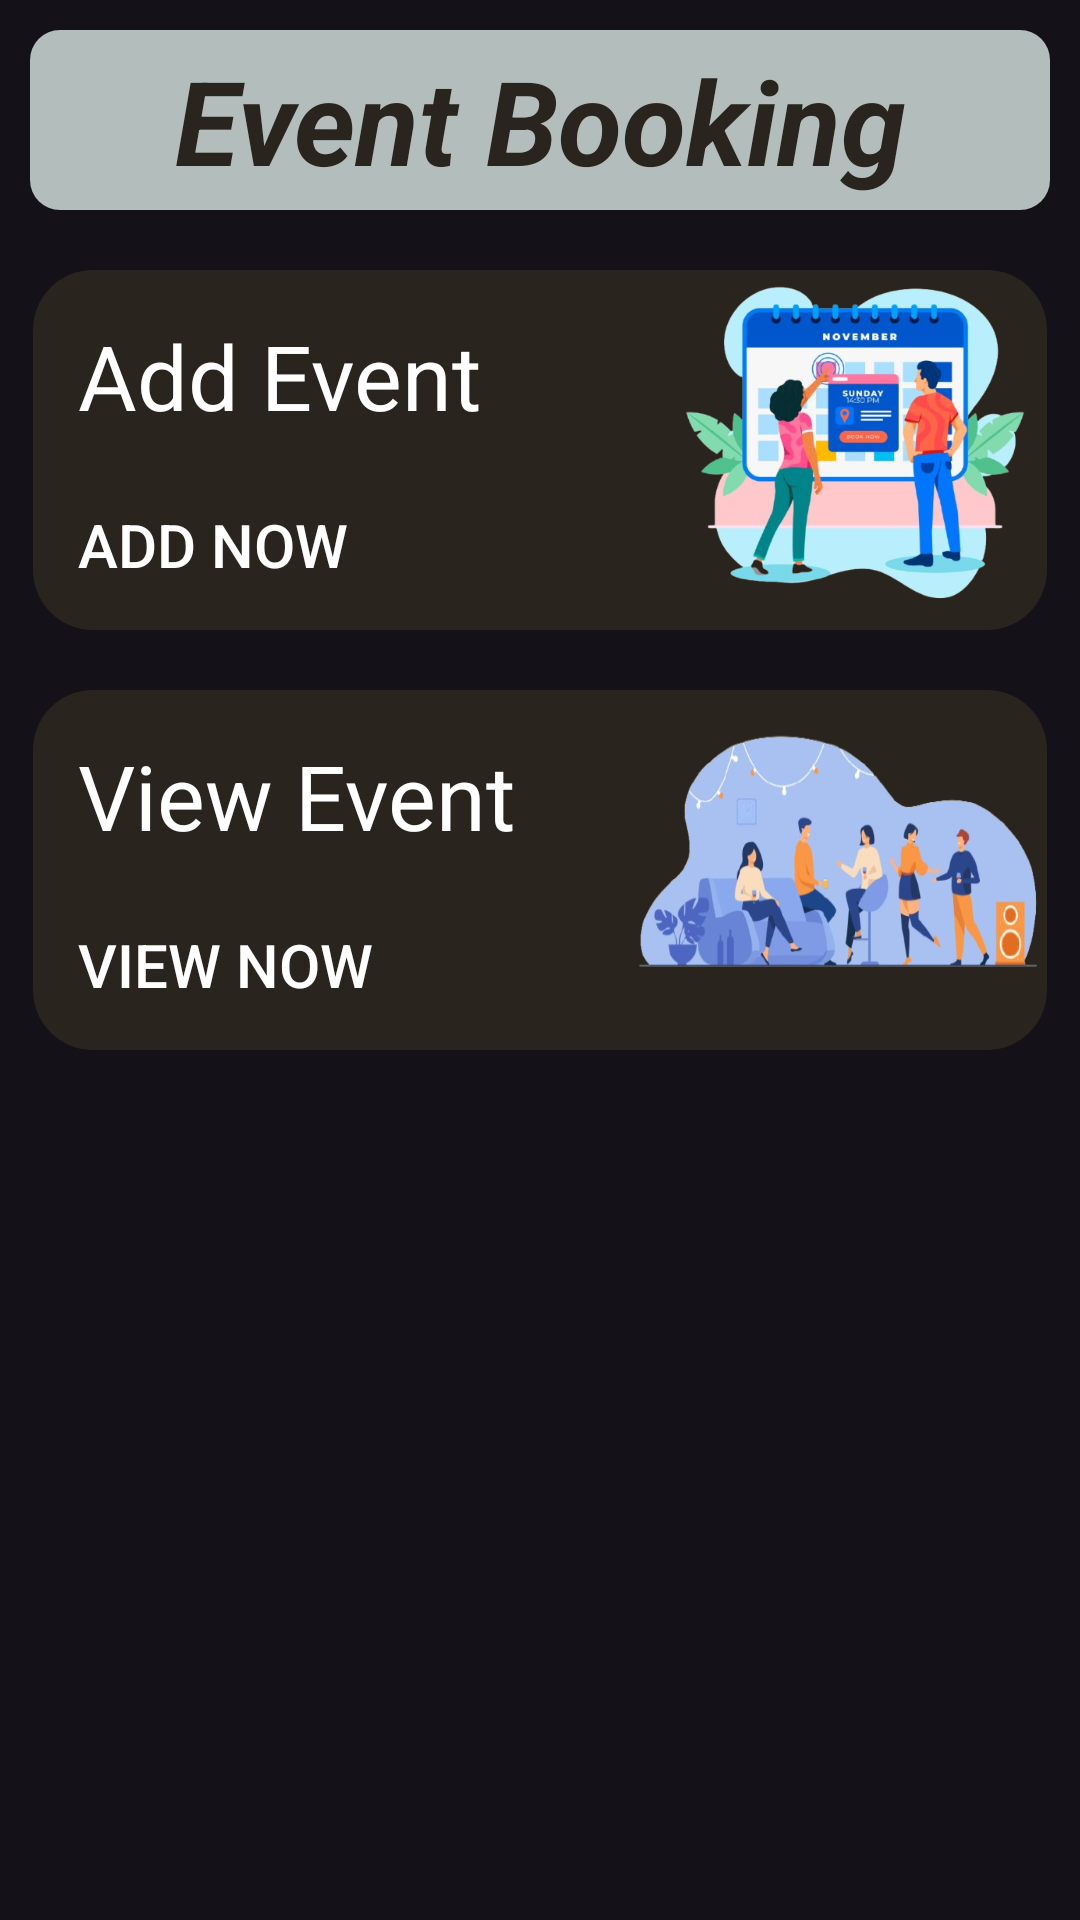

Android layout source for this screen:
<!-- AndroidManifest.xml: application theme Theme.Material3.Dark.NoActionBar -->
<!-- res/layout/activity_admin_event_det.xml -->
<?xml version="1.0" encoding="utf-8"?>
<LinearLayout xmlns:android="http://schemas.android.com/apk/res/android"
    xmlns:app="http://schemas.android.com/apk/res-auto"
    xmlns:tools="http://schemas.android.com/tools"
    android:layout_width="match_parent"
    android:layout_height="match_parent"
    android:background="@drawable/background"
    android:orientation="vertical"
    android:padding="10dp"
    tools:context=".AdminEventDet">

    <TextView
        android:id="@+id/event_det"
        android:layout_width="match_parent"
        android:layout_height="60dp"
        android:text="@string/event_booking"
        android:textColor="#29241E"
        android:background="@drawable/text_bg"
        android:textSize="39sp"
        android:gravity="center"
        android:layout_marginBottom="10dp"
        android:textStyle="bold|italic" />

    <RelativeLayout
        android:layout_width="match_parent"
        android:layout_height="140dp">
        <RelativeLayout
            android:layout_width="match_parent"
            android:layout_height="120dp"
            android:layout_marginStart="1dp"
            android:layout_marginTop="10dp"
            android:layout_marginEnd="1dp"
            android:layout_marginBottom="10dp"
            android:background="@drawable/layout_bg">
            <TextView
                android:layout_width="wrap_content"
                android:layout_height="wrap_content"
                android:padding="15dp"
                android:text="@string/add_event"
                android:textColor="@color/white"
                android:textSize="30sp" />
            <Button
                android:id="@+id/btn_addevent"
                android:layout_width="wrap_content"
                android:layout_height="wrap_content"
                android:layout_alignParentBottom="true"
                android:background="#00000000"
                android:padding="15dp"
                android:text="@string/add_now"
                android:textColor="@color/white"
                android:textSize="20sp" />
        </RelativeLayout>
        <ImageView
            android:layout_width="130dp"
            android:layout_height="130dp"
            android:background="@drawable/event_booking"
            android:layout_alignParentEnd="true"
            android:contentDescription="@string/add_now" />
    </RelativeLayout>

    <RelativeLayout
        android:layout_width="match_parent"
        android:layout_height="140dp">
        <RelativeLayout
            android:layout_width="match_parent"
            android:layout_height="120dp"
            android:layout_marginStart="1dp"
            android:layout_marginTop="10dp"
            android:layout_marginEnd="1dp"
            android:layout_marginBottom="10dp"
            android:background="@drawable/layout_bg">
            <TextView
                android:layout_width="wrap_content"
                android:layout_height="wrap_content"
                android:padding="15dp"
                android:text="@string/view_event"
                android:textColor="@color/white"
                android:textSize="30sp" />
            <Button
                android:id="@+id/btn_viewevent"
                android:layout_width="wrap_content"
                android:layout_height="wrap_content"
                android:layout_alignParentBottom="true"
                android:background="#00000000"
                android:padding="15dp"
                android:text="@string/view_now"
                android:textColor="@color/white"
                android:textSize="20sp" />
        </RelativeLayout>
        <ImageView
            android:layout_width="140dp"
            android:layout_height="100dp"
            android:layout_marginTop="10dp"
            android:background="@drawable/event_details"
            android:layout_alignParentEnd="true"
            android:contentDescription="@string/view_event" />
    </RelativeLayout>

</LinearLayout>
<!-- resources referenced by this layout -->
<resources>
  <!-- drawable event_booking: png bitmap (drawable, 208237 bytes) -->
  <!-- drawable event_details: png bitmap (drawable, 141839 bytes) -->
  <!-- drawable layout_bg (drawable) -->
  <?xml version="1.0" encoding="utf-8"?>
  <shape xmlns:android="http://schemas.android.com/apk/res/android">
      <solid android:color="#29241E"/>
      <corners android:radius="20dp"/>
      <padding android:left="0dp" android:top="0dp" android:right="0dp" android:bottom="0dp" />
  </shape>
  <!-- drawable text_bg (drawable) -->
  <?xml version="1.0" encoding="utf-8"?>
  <shape xmlns:android="http://schemas.android.com/apk/res/android">
      <solid android:color="#B3BDBB"/>
      <corners android:radius="10dp"/>
      <padding android:left="0dp" android:top="0dp" android:right="0dp" android:bottom="0dp" />
  </shape>
  <string name="add_event">Add Event</string>
  <string name="add_now">Add Now</string>
  <string name="event_booking">Event Booking</string>
  <string name="view_event">View Event</string>
  <string name="view_now">View Now</string>
  <!-- not gathered from this repository: default colours our renderer supplied (Android Studio template values) -->
  <color name="white">#FFFFFFFF</color>
</resources>
